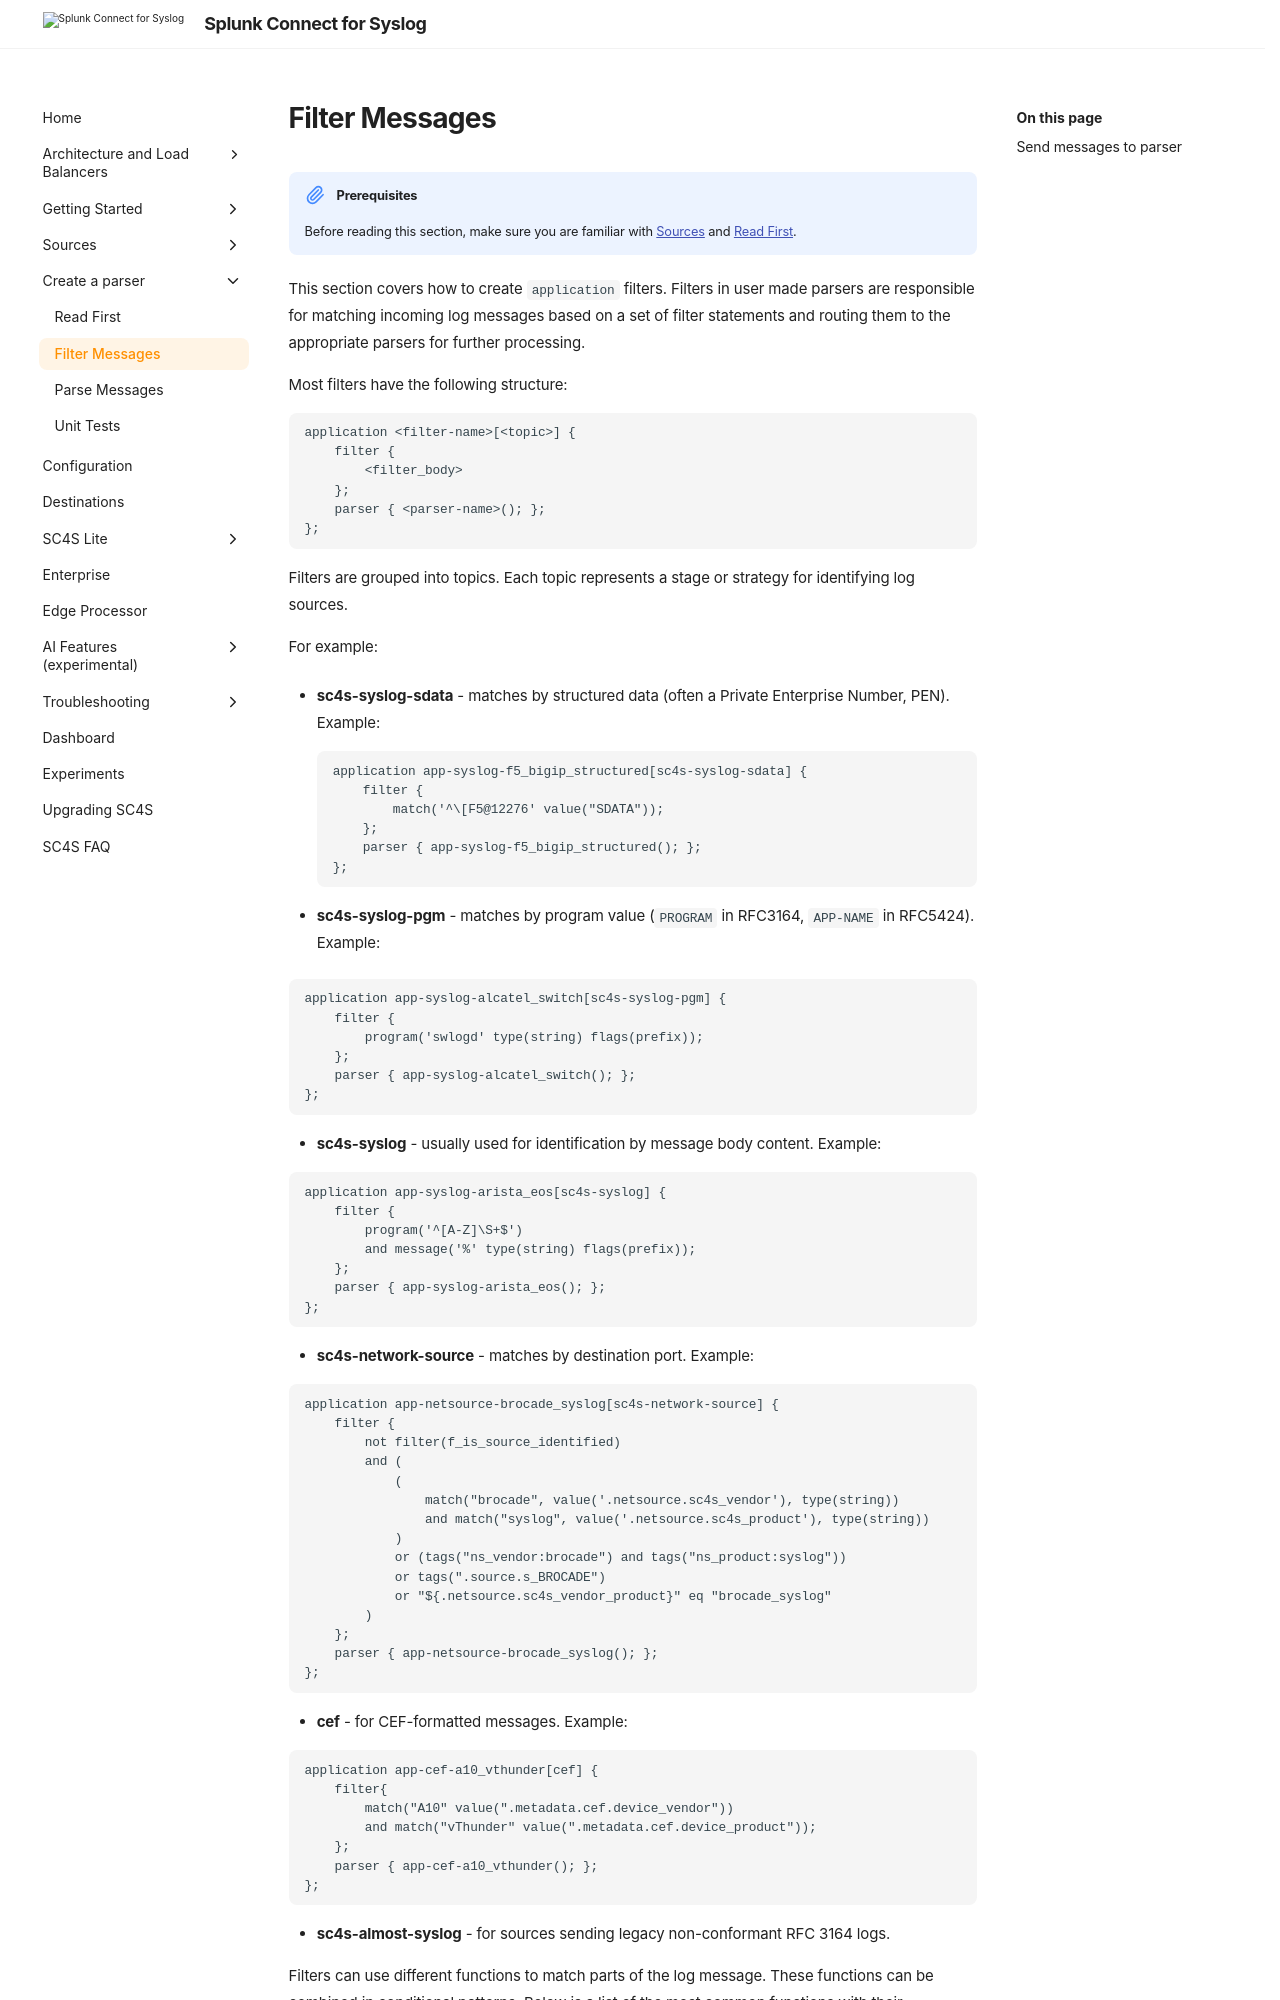

repository: splunk/splunk-connect-for-syslog · page: develop/creating_parsers/filter_message/index.html · generator: mkdocs

# Filter Messages

!!! note "Prerequisites"
    Before reading this section, make sure you are familiar with [Sources](../sources/index.md) and [Read First](index.md).

This section covers how to create `application` filters. Filters in user made parsers are responsible for matching incoming log messages based on a set of filter statements and routing them to the appropriate parsers for further processing.

Most filters have the following structure:

```
application <filter-name>[<topic>] {
    filter {
        <filter_body>
    };
    parser { <parser-name>(); };
};
```

Filters are grouped into topics. Each topic represents a stage or strategy for identifying log sources.

For example:

- **sc4s-syslog-sdata** - matches by structured data (often a Private Enterprise Number, PEN). Example:
```
application app-syslog-f5_bigip_structured[sc4s-syslog-sdata] {
    filter {
        match('^\[F5@12276' value("SDATA"));
    };
    parser { app-syslog-f5_bigip_structured(); };
};
```

- **sc4s-syslog-pgm** - matches by program value (`PROGRAM` in RFC3164, `APP-NAME` in RFC5424). Example:

```
application app-syslog-alcatel_switch[sc4s-syslog-pgm] {
    filter {
        program('swlogd' type(string) flags(prefix));
    };
    parser { app-syslog-alcatel_switch(); };
};
```

- **sc4s-syslog** - usually used for identification by message body content. Example:

```
application app-syslog-arista_eos[sc4s-syslog] {
    filter {
        program('^[A-Z]\S+$')
        and message('%' type(string) flags(prefix));
    };
    parser { app-syslog-arista_eos(); };
};
```

- **sc4s-network-source** - matches by destination port. Example:

```
application app-netsource-brocade_syslog[sc4s-network-source] {
    filter {
        not filter(f_is_source_identified)
        and (
            (
                match("brocade", value('.netsource.sc4s_vendor'), type(string))
                and match("syslog", value('.netsource.sc4s_product'), type(string))
            )
            or (tags("ns_vendor:brocade") and tags("ns_product:syslog"))
            or tags(".source.s_BROCADE")
            or "${.netsource.sc4s_vendor_product}" eq "brocade_syslog"
        )
    };
    parser { app-netsource-brocade_syslog(); };
};
```

- **cef** - for CEF-formatted messages. Example:
